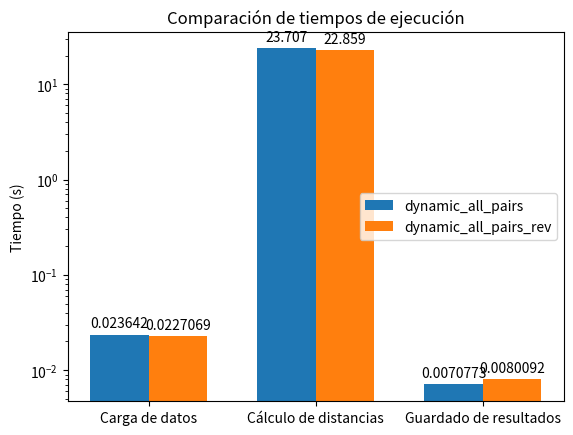

Write Python code to recreate this figure.
import matplotlib.pyplot as plt
import numpy as np

# dynamic_all_pairs time
dynamic_all_pairs = {
    "Carga de datos": 0.023642,
    "Cálculo de distancias": 23.707,
    "Guardado de resultados": 0.0070773
}

#  dynamic_all_pairs_rev times
dynamic_all_pairs_rev = {
    "Carga de datos": 0.0227069,
    "Cálculo de distancias": 22.859,
    "Guardado de resultados": 0.0080092
}


labels = dynamic_all_pairs.keys()


values_dynamic_all_pairs = list(dynamic_all_pairs.values())
values_dynamic_all_pairs_rev = list(dynamic_all_pairs_rev.values())


x = np.arange(len(labels))


width = 0.35


fig, ax = plt.subplots()
rects1 = ax.bar(x, values_dynamic_all_pairs, width, label='dynamic_all_pairs')
rects2 = ax.bar(x + width, values_dynamic_all_pairs_rev, width, label='dynamic_all_pairs_rev')

ax.set_ylabel('Tiempo (s)')
ax.set_title('Comparación de tiempos de ejecución')
ax.set_xticks(x + width / 2)
ax.set_xticklabels(labels)
ax.legend()

def autolabel(rects):
    for rect in rects:
        height = rect.get_height()
        ax.annotate('{}'.format(height),
                    xy=(rect.get_x() + rect.get_width() / 2, height),
                    xytext=(0, 3),  # 3 points vertical offset
                    textcoords="offset points",
                    ha='center', va='bottom')

autolabel(rects1)
autolabel(rects2)


ax.set_yscale('log')


plt.show()
